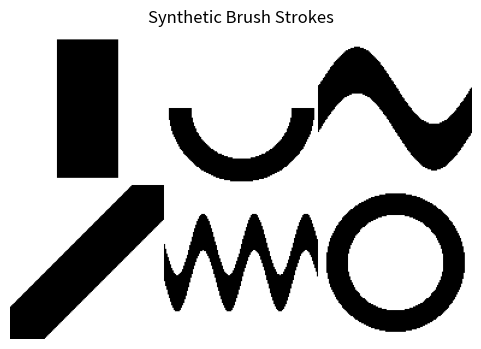

The script that saved this image:
import numpy as np
import matplotlib.pyplot as plt
from dataclasses import dataclass
from math import sin, cos, pi

# ---------- Stroke parameter dataclasses ----------
@dataclass
class BarStrokeConfig:
    thickness: float = 0.4      # fraction of cell size
    length: float = 0.9         # fraction of cell size
    center: tuple = (0.5, 0.5)  # normalized (x, y)

@dataclass
class ArcStrokeConfig:
    radius: float = 0.4         # fraction of cell size
    start_angle: float = 0      # radians
    end_angle: float = pi       # radians
    thickness: float = 0.15     # fraction of cell size
    center: tuple = (0.5, 0.5)

@dataclass
class SCurveStrokeConfig:
    amplitude: float = 0.25     # fraction of cell size
    cycles: float = 1.0
    thickness: float = 0.15

@dataclass
class DiagonalStrokeConfig:
    angle: float = pi / 4       # slope direction
    thickness: float = 0.15

@dataclass
class WaveStrokeConfig:
    amplitude: float = 0.20
    cycles: float = 3.0
    thickness: float = 0.12

@dataclass
class CircleStrokeConfig:
    radius: float = 0.38
    thickness: float = 0.14
    center: tuple = (0.5, 0.5)

# ---------- Drawing helpers ----------
def get_cell(canvas, row, col, cell_size):
    r0, c0 = row * cell_size, col * cell_size
    return canvas[r0:r0 + cell_size, c0:c0 + cell_size]

def draw_bar(cell, cfg: BarStrokeConfig):
    N = cell.shape[0]
    yy, xx = np.indices(cell.shape)
    cx, cy = np.array(cfg.center) * N
    half_thick = cfg.thickness * N / 2
    half_len = cfg.length * N / 2
    mask = (np.abs(xx - cx) <= half_thick) & (np.abs(yy - cy) <= half_len)
    cell[mask] = 0

def draw_arc(cell, cfg: ArcStrokeConfig):
    N = cell.shape[0]
    yy, xx = np.indices(cell.shape)
    cx, cy = np.array(cfg.center) * N
    dx, dy = xx - cx, yy - cy
    r = np.hypot(dx, dy)
    angle = (np.arctan2(dy, dx) + 2 * pi) % (2 * pi)
    mask_r = np.abs(r - cfg.radius * N) <= cfg.thickness * N / 2
    mask_a = (angle >= cfg.start_angle) & (angle <= cfg.end_angle)
    cell[mask_r & mask_a] = 0

def draw_scurve(cell, cfg: SCurveStrokeConfig):
    N = cell.shape[0]
    yy, xx = np.indices(cell.shape)
    x_norm = xx / N
    y_curve = 0.5 + cfg.amplitude * np.sin(2 * pi * cfg.cycles * (x_norm - 0.5))
    dist = np.abs(yy / N - y_curve)
    mask = dist <= cfg.thickness
    cell[mask] = 0

def draw_diagonal(cell, cfg: DiagonalStrokeConfig):
    N = cell.shape[0]
    yy, xx = np.indices(cell.shape)
    # line through center with angle
    cx = cy = N / 2
    # Rotate coords
    x_rot = (xx - cx) * cos(cfg.angle) + (yy - cy) * sin(cfg.angle)
    mask = np.abs(x_rot) <= cfg.thickness * N
    cell[mask] = 0

def draw_wave(cell, cfg: WaveStrokeConfig):
    N = cell.shape[0]
    yy, xx = np.indices(cell.shape)
    x_norm = xx / N
    y_curve = 0.5 + cfg.amplitude * np.sin(2 * pi * cfg.cycles * x_norm)
    dist = np.abs(yy / N - y_curve)
    mask = dist <= cfg.thickness
    cell[mask] = 0

def draw_circle(cell, cfg: CircleStrokeConfig):
    N = cell.shape[0]
    yy, xx = np.indices(cell.shape)
    cx, cy = np.array(cfg.center) * N
    r = np.hypot(xx - cx, yy - cy)
    mask = np.abs(r - cfg.radius * N) <= cfg.thickness * N / 2
    cell[mask] = 0

# ---------- Canvas assembly ----------
def generate_strokes(cell_size=128):
    rows, cols = 2, 3
    canvas = np.ones((rows * cell_size, cols * cell_size))
    
    # Bar
    draw_bar(get_cell(canvas, 0, 0, cell_size), BarStrokeConfig())
    # Arc (half-circle)
    draw_arc(get_cell(canvas, 0, 1, cell_size), ArcStrokeConfig(start_angle=0, end_angle=pi))
    # S-curve
    draw_scurve(get_cell(canvas, 0, 2, cell_size), SCurveStrokeConfig())
    # Diagonal
    draw_diagonal(get_cell(canvas, 1, 0, cell_size), DiagonalStrokeConfig())
    # Wave
    draw_wave(get_cell(canvas, 1, 1, cell_size), WaveStrokeConfig())
    # Circle
    draw_circle(get_cell(canvas, 1, 2, cell_size), CircleStrokeConfig())
    
    return canvas

# ---------- Run & show ----------
canvas = generate_strokes()
plt.figure(figsize=(6, 4))
plt.imshow(canvas, cmap='gray', vmin=0, vmax=1)
plt.axis('off')
plt.title("Synthetic Brush Strokes")
plt.savefig("o3_stencil.png", bbox_inches='tight', pad_inches=0.1)
plt.show()
